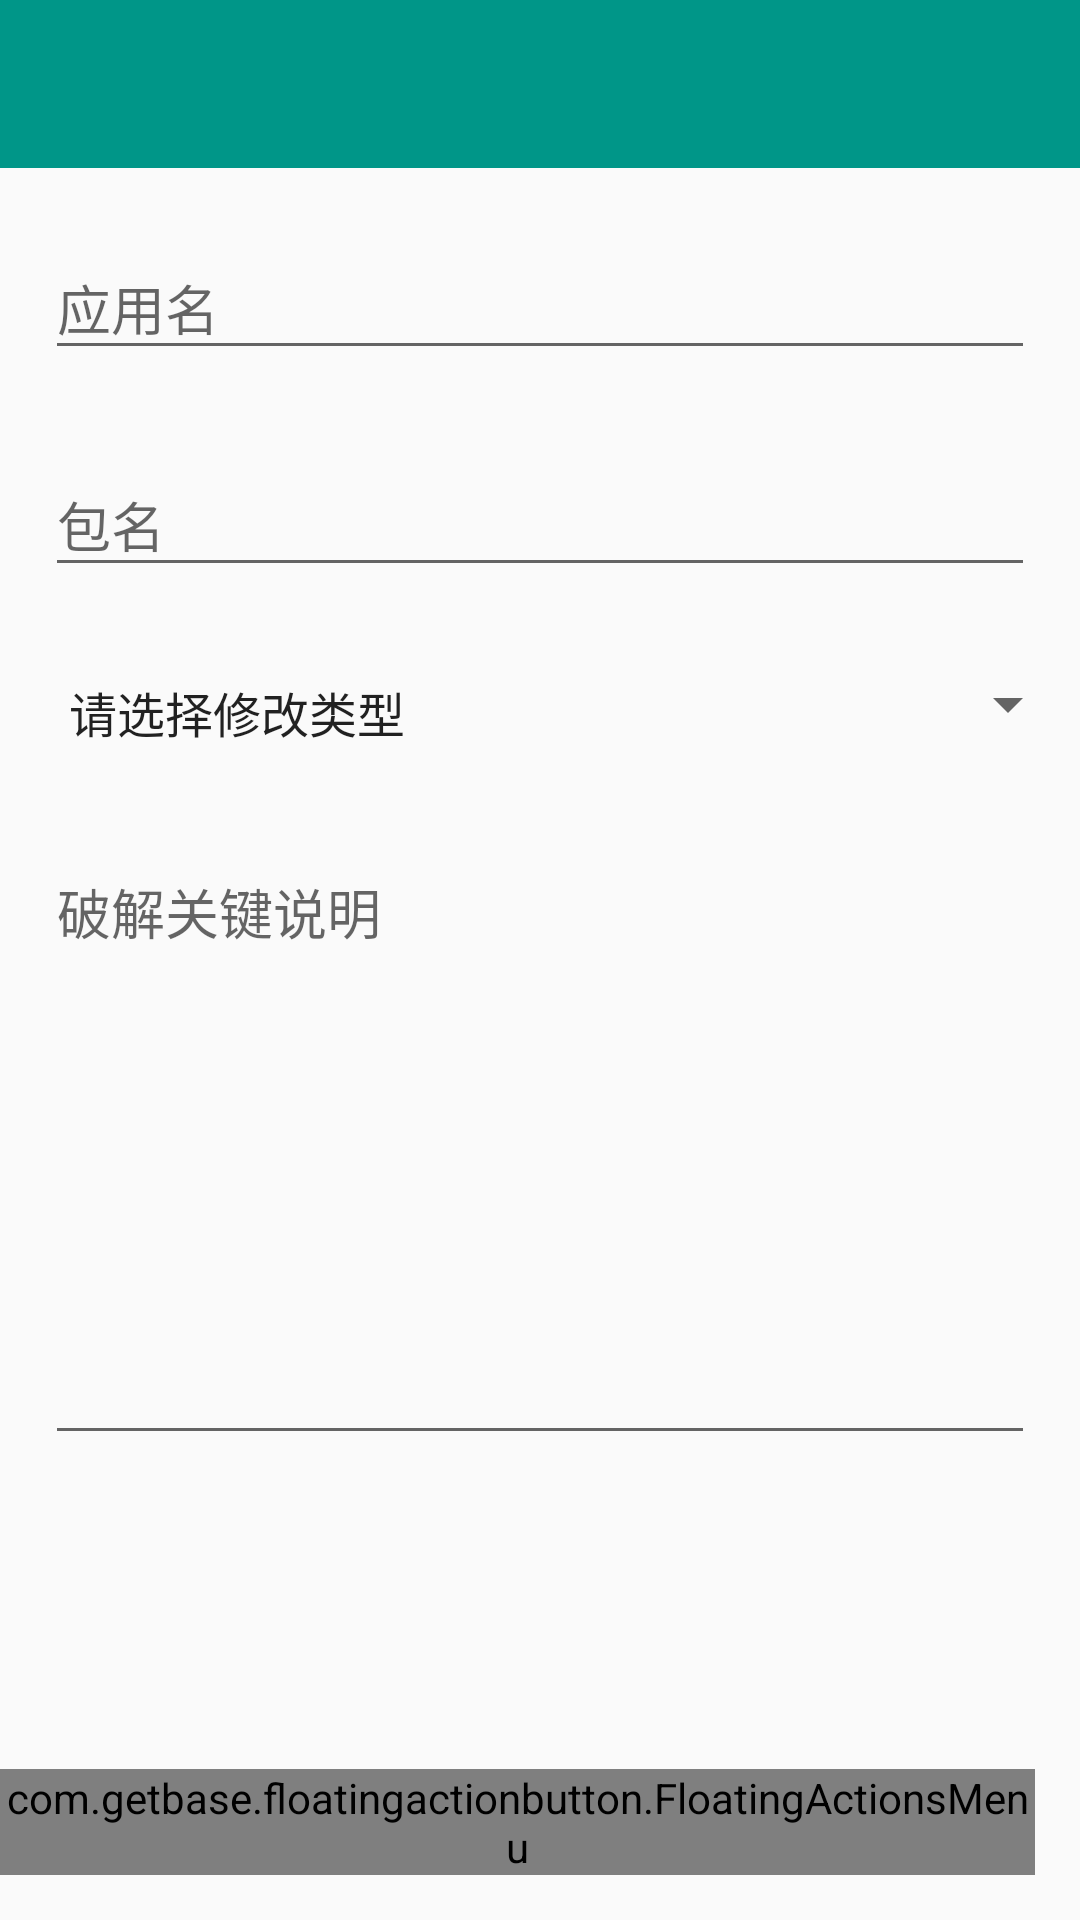

Reconstruct the res/layout file that produces this screen, plus the resources it refers to.
<!-- AndroidManifest.xml: application theme AppTheme -->
<!-- res/layout/activity_post.xml -->
<?xml version="1.0" encoding="utf-8"?>
<LinearLayout xmlns:android="http://schemas.android.com/apk/res/android"
    android:layout_width="match_parent"
    android:layout_height="match_parent"
    xmlns:app="http://schemas.android.com/apk/res-auto"
    android:orientation="vertical">
    <include layout="@layout/toolbar"/>
    <RelativeLayout
        android:id="@+id/rv_main"
        android:layout_width="match_parent"
        android:layout_height="match_parent"
        >
        <ScrollView
            android:id="@+id/sv_post"
            android:layout_width="match_parent"
            android:layout_height="wrap_content"
            >
            <LinearLayout
                android:layout_width="match_parent"
                android:layout_height="wrap_content"
                android:orientation="vertical">


                <com.google.android.material.textfield.TextInputLayout
                    android:layout_width="match_parent"
                    android:layout_height="wrap_content"
                    android:paddingTop="15dp"
                    android:paddingBottom="5dp"
                    android:paddingStart="15dp"
                    android:paddingEnd="15dp">

                    <com.google.android.material.textfield.TextInputEditText
                        android:id="@+id/et_gamename_post"
                        android:layout_width="match_parent"
                        android:layout_height="wrap_content"
                        android:hint="应用名"
                        android:singleLine="true" />
                </com.google.android.material.textfield.TextInputLayout>

                <com.google.android.material.textfield.TextInputLayout
                    android:layout_width="match_parent"
                    android:layout_height="wrap_content"
                    android:paddingTop="15dp"
                    android:paddingBottom="10dp"
                    android:paddingStart="15dp"
                    android:paddingEnd="15dp">

                    <com.google.android.material.textfield.TextInputEditText
                        android:id="@+id/et_packagename_post"
                        android:layout_width="match_parent"
                        android:layout_height="wrap_content"
                        android:hint="包名"
                        android:singleLine="true"/>
                </com.google.android.material.textfield.TextInputLayout>

                <Spinner
                    android:id="@+id/spinner_modtype"
                    android:layout_width="match_parent"
                    android:layout_height="wrap_content"
                    android:entries="@array/modtype"

                    android:paddingTop="20dp"
                    android:paddingBottom="15dp"
                    android:paddingStart="15dp"
                    android:paddingEnd="15dp"/>

                <com.google.android.material.textfield.TextInputLayout
                    android:layout_width="match_parent"
                    android:layout_height="wrap_content"
                    android:paddingTop="10dp"
                    android:paddingBottom="10dp"
                    android:paddingStart="15dp"
                    android:paddingEnd="15dp">

                    <com.google.android.material.textfield.TextInputEditText
                        android:id="@+id/et_mothod_post"
                        android:layout_width="match_parent"
                        android:layout_height="wrap_content"
                        android:hint="破解关键说明"
                        android:minHeight="200dp"
                        android:gravity="left|top"/>
                </com.google.android.material.textfield.TextInputLayout>


            </LinearLayout>

        </ScrollView>

        <com.getbase.floatingactionbutton.FloatingActionsMenu
            android:id="@+id/fam_post"
            android:layout_width="wrap_content"
            android:layout_height="wrap_content"
            android:layout_marginEnd="15dp"
            android:layout_marginBottom="15dp"
            android:layout_alignParentEnd="true"
            android:layout_alignParentBottom="true"
            app:fab_expandDirection="up"
            app:fab_addButtonStrokeVisible="false"
            app:fab_addButtonColorNormal="@color/colorAccent"
            app:fab_addButtonColorPressed="#31C8BA"
            app:fab_labelStyle="@style/FloatingActionsMenu_style"
            >
            <com.getbase.floatingactionbutton.FloatingActionButton
                android:id="@+id/fab_select_game_post"
                android:layout_width="wrap_content"
                android:layout_height="wrap_content"
                app:fab_addButtonStrokeVisible="false"
                app:fab_colorNormal="#C703DAC5"
                app:fab_colorPressed="#C731C8BA"
                app:fab_title="选择应用"
                android:padding="5dp"
                app:fab_icon="@drawable/ic_game_controller_outline"
                app:fab_size="mini"  />
            <com.getbase.floatingactionbutton.FloatingActionButton
                android:id="@+id/fab_clear_post"
                android:layout_width="wrap_content"
                android:layout_height="wrap_content"
                app:fab_addButtonStrokeVisible="false"
                app:fab_title="清空"
                app:fab_colorNormal="#C703DAC5"
                app:fab_colorPressed="#C731C8BA"
                app:fab_icon="@drawable/ic_trash_outline"
                app:fab_size="mini" />
            <com.getbase.floatingactionbutton.FloatingActionButton
                android:id="@+id/fab_post_post"
                android:layout_width="wrap_content"
                android:layout_height="wrap_content"
                app:fab_addButtonStrokeVisible="false"
                app:fab_title="分享"
                app:fab_colorNormal="#C703DAC5"
                app:fab_colorPressed="#C731C8BA"
                app:fab_icon="@drawable/ic_flower_outline"
                app:fab_size="mini"  />
        </com.getbase.floatingactionbutton.FloatingActionsMenu>
    </RelativeLayout>

</LinearLayout>
<!-- res/layout/toolbar.xml (included above) -->
<?xml version="1.0" encoding="utf-8"?>
<com.google.android.material.appbar.AppBarLayout xmlns:android="http://schemas.android.com/apk/res/android"
    xmlns:app="http://schemas.android.com/apk/res-auto"
    app:layout_constraintTop_toTopOf="parent"
    android:layout_width="match_parent"
    android:layout_height="wrap_content"
    app:elevation="0dp"
    android:theme="@style/AppTheme.AppBarOverlay">

<androidx.appcompat.widget.Toolbar
    android:id="@+id/toolbar"
    android:layout_width="match_parent"
    android:layout_height="?attr/actionBarSize"
    android:background="?attr/colorPrimary"
    app:theme="@style/ToolbarStyle"
    app:popupTheme="@style/AppTheme.PopupOverlay" />

</com.google.android.material.appbar.AppBarLayout>
<!-- resources referenced by this layout -->
<resources>
  <string-array name="modtype">
          <item>请选择修改类型</item>
          <item>dll修改</item>
          <item>so修改</item>
          <item>dat-so修改</item>
          <item>存档</item>
          <item>dex修改</item>
          <item>其他</item>
      </string-array>
  <color name="colorAccent">#03DAC5</color>
  <!-- drawable ic_trash_outline (drawable) -->
  <vector xmlns:android="http://schemas.android.com/apk/res/android"
      android:width="512dp"
      android:height="512dp"
      android:tint="@android:color/white"
      android:viewportWidth="512"
      android:viewportHeight="512">
    <path
        android:pathData="M112,112l20,320c0.95,18.49 14.4,32 32,32H348c17.67,0 30.87,-13.51 32,-32l20,-320"
        android:strokeLineJoin="round"
        android:strokeWidth="32"
        android:fillColor="#00000000"
        android:strokeColor="#000"
        android:strokeLineCap="round"/>
    <path
        android:fillColor="#FF000000"
        android:pathData="M80,112L432,112"
        android:strokeWidth="32"
        android:strokeColor="#000"
        android:strokeLineCap="round"/>
    <path
        android:pathData="M192,112V72h0a23.93,23.93 0,0 1,24 -24h80a23.93,23.93 0,0 1,24 24h0v40"
        android:strokeLineJoin="round"
        android:strokeWidth="32"
        android:fillColor="#00000000"
        android:strokeColor="#000"
        android:strokeLineCap="round"/>
    <path
        android:pathData="M256,176L256,400"
        android:strokeLineJoin="round"
        android:strokeWidth="32"
        android:fillColor="#00000000"
        android:strokeColor="#000"
        android:strokeLineCap="round"/>
    <path
        android:pathData="M184,176L192,400"
        android:strokeLineJoin="round"
        android:strokeWidth="32"
        android:fillColor="#00000000"
        android:strokeColor="#000"
        android:strokeLineCap="round"/>
    <path
        android:pathData="M328,176L320,400"
        android:strokeLineJoin="round"
        android:strokeWidth="32"
        android:fillColor="#00000000"
        android:strokeColor="#000"
        android:strokeLineCap="round"/>
  </vector>
  <style name="AppTheme.AppBarOverlay" parent="ThemeOverlay.AppCompat.Dark.ActionBar" />
  <style name="AppTheme.PopupOverlay" parent="ThemeOverlay.AppCompat.Light" />
  <style name="FloatingActionsMenu_style">
          <item name="android:background">@drawable/fab_label_background</item>
          <item name="android:textColor">@android:color/white</item>
      </style>
  <style name="ToolbarStyle" parent="ThemeOverlay.AppCompat.Dark.ActionBar">
          <item name="actionOverflowMenuStyle">@style/OverflowMenuStyle</item>
      </style>
  <style name="AppTheme" parent="Theme.AppCompat.Light.NoActionBar">
          
          <item name="colorPrimary">@color/colorPrimary</item>
          <item name="colorPrimaryDark">@color/colorPrimaryDark</item>
          <item name="colorAccent">@color/colorAccent</item>
      </style>
  <!-- drawable fab_label_background (drawable) -->
  <?xml version="1.0" encoding="utf-8"?>
  <shape xmlns:android="http://schemas.android.com/apk/res/android">
      <solid android:color="#7502B8A6"/>
      <padding
          android:left="16dp"
          android:top="4dp"
          android:right="16dp"
          android:bottom="4dp"/>
      <corners
          android:radius="4dp"/>
  </shape>
  <style name="OverflowMenuStyle" parent="Widget.AppCompat.Light.PopupMenu.Overflow">
          <item name="overlapAnchor">false</item>
          <item name="android:dropDownVerticalOffset">4dp</item>
          <item name="android:dropDownHorizontalOffset">4dp</item>
      </style>
  <color name="colorPrimary">#009688</color>
  <color name="colorPrimaryDark">#00695C</color>
</resources>
